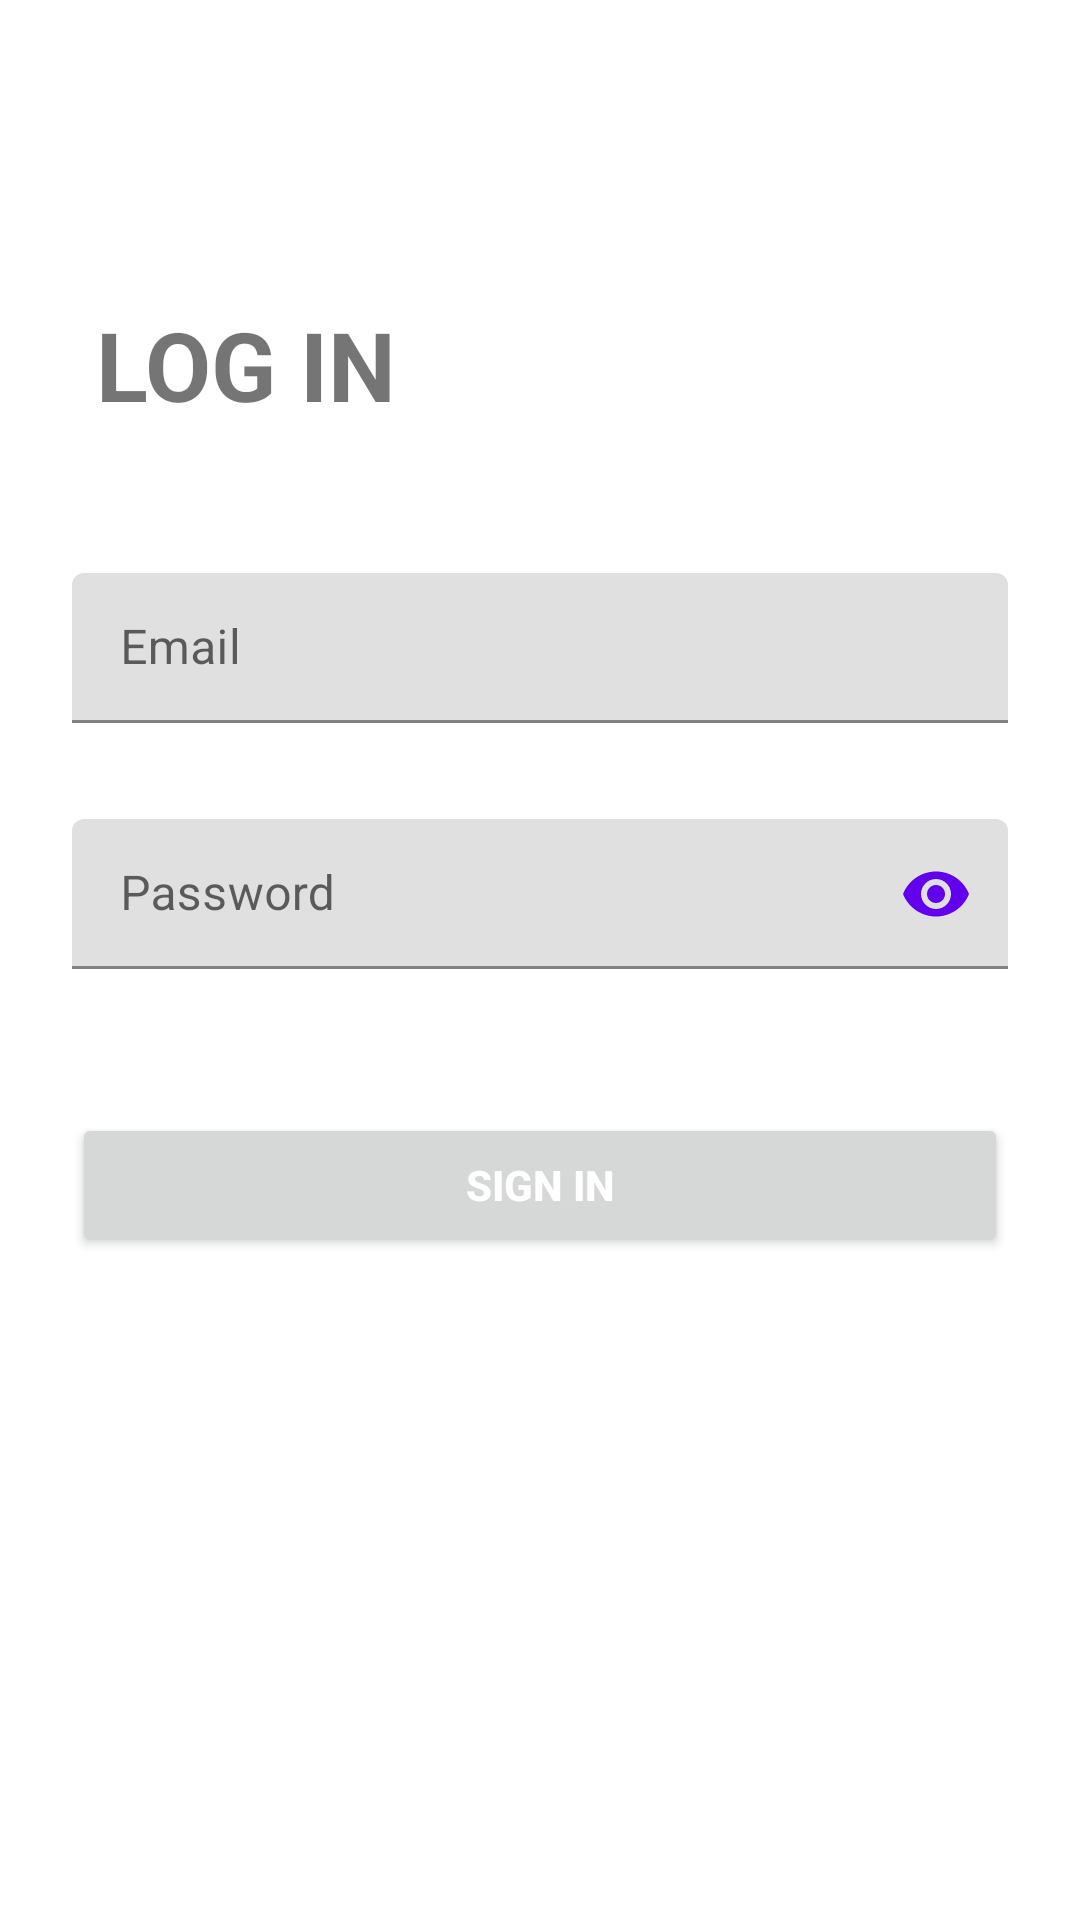

This screen was rendered from an Android layout file. Write that file and the resources it references.
<!-- AndroidManifest.xml: application theme Theme.CareConnect -->
<!-- res/layout/sign_in.xml -->
<?xml version="1.0" encoding="utf-8"?>
<androidx.constraintlayout.widget.ConstraintLayout xmlns:android="http://schemas.android.com/apk/res/android"
    xmlns:app="http://schemas.android.com/apk/res-auto"
    xmlns:tools="http://schemas.android.com/tools"
    android:layout_width="match_parent"
    android:layout_height="match_parent"
    android:orientation="vertical">

    <TextView
        android:id="@+id/textView2"
        android:layout_width="wrap_content"
        android:layout_height="wrap_content"
        android:layout_marginEnd="32dp"
        android:layout_marginTop="100dp"
        android:layout_marginStart="32dp"
        android:text="@string/log_in"
        android:textSize="32sp"
        android:textStyle="bold"
        app:layout_constraintBaseline_toTopOf="parent"
        app:layout_constraintEnd_toEndOf="parent"
        app:layout_constraintHorizontal_bias="0"
        app:layout_constraintStart_toStartOf="parent"
        app:layout_constraintTop_toTopOf="parent" />

    <LinearLayout
        android:layout_width="match_parent"
        android:layout_height="0dp"
        android:gravity="center_horizontal"
        android:orientation="vertical"
        android:paddingHorizontal="24dp"
        android:paddingVertical="48dp"
        app:layout_constraintBottom_toBottomOf="parent"
        app:layout_constraintEnd_toEndOf="parent"
        app:layout_constraintStart_toStartOf="parent"
        app:layout_constraintTop_toBottomOf="@+id/textView2">


        <com.google.android.material.textfield.TextInputLayout
            android:layout_width="match_parent"
            android:layout_height="wrap_content"
            app:hintEnabled="true"
            app:passwordToggleEnabled="false"
            app:passwordToggleTint="@color/color_primary">

            <EditText
                android:id="@+id/et_log_in_email"
                android:layout_width="match_parent"
                android:layout_height="50dp"
                android:drawablePadding="16dp"
                android:hint="@string/email"
                android:inputType="textEmailAddress"
                android:maxLines="1"
                android:paddingHorizontal="16dp"
                tools:ignore="SpeakableTextPresentCheck"
                android:autofillHints="Email" />
        </com.google.android.material.textfield.TextInputLayout>

        <com.google.android.material.textfield.TextInputLayout
            android:layout_width="match_parent"
            android:layout_height="wrap_content"
            android:layout_marginTop="32dp"
            app:hintEnabled="true"
            app:passwordToggleEnabled="true"
            app:passwordToggleTint="@color/color_primary">

            <EditText
                android:id="@+id/et_log_in_password"
                android:layout_width="match_parent"
                android:layout_height="50dp"
                android:hint="@string/password"
                android:inputType="textPassword"
                android:maxLength="16"
                android:maxLines="1"
                android:paddingHorizontal="16dp"
                tools:ignore="SpeakableTextPresentCheck"
                android:autofillHints="Password" />
        </com.google.android.material.textfield.TextInputLayout>

        <Button
            android:id="@+id/btn_proceed_log_in"
            android:layout_width="match_parent"
            android:layout_height="wrap_content"
            android:layout_marginTop="48dp"
            android:elevation="0dp"
            android:text="@string/sign_in"
            android:textColor="@color/white"
            android:textStyle="bold" />



    </LinearLayout>

</androidx.constraintlayout.widget.ConstraintLayout>
<!-- resources referenced by this layout -->
<resources>
  <color name="color_primary">#FF6200EE</color>
  <color name="white">#FFFFFFFF</color>
  <string name="email">Email</string>
  <string name="log_in">LOG IN</string>
  <string name="password">Password</string>
  <string name="sign_in">SIGN IN</string>
  <style name="Theme.CareConnect" parent="Theme.MaterialComponents.DayNight.DarkActionBar">
          
          <item name="colorPrimary">@color/purple_500</item>
          <item name="colorPrimaryVariant">@color/purple_700</item>
          <item name="colorOnPrimary">@color/white</item>
          
          <item name="colorSecondary">@color/teal_200</item>
          <item name="colorSecondaryVariant">@color/teal_700</item>
          <item name="colorOnSecondary">@color/black</item>
          
          <item name="android:statusBarColor">?attr/colorPrimaryVariant</item>
          
      </style>
  <color name="purple_500">#FF6200EE</color>
  <color name="purple_700">#FF3700B3</color>
  <color name="teal_200">#FF03DAC5</color>
  <color name="teal_700">#FF018786</color>
  <color name="black">#FF000000</color>
</resources>
